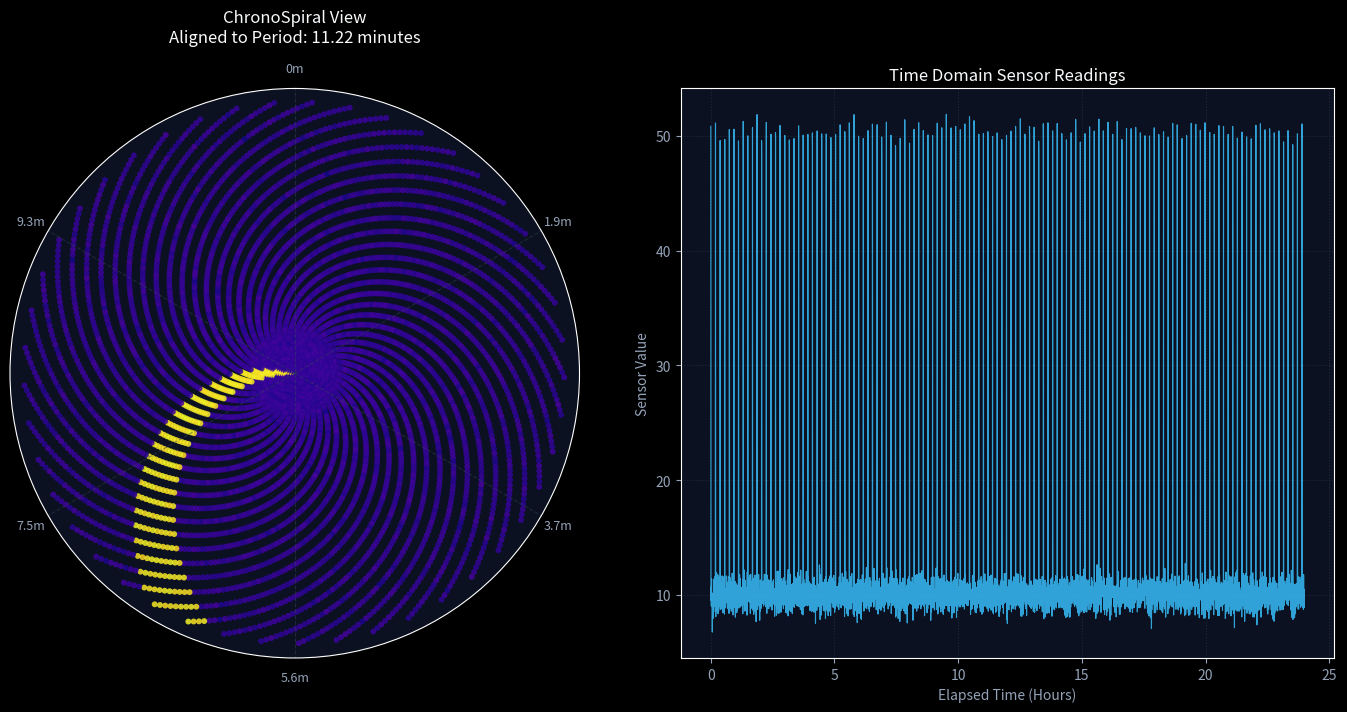

Generate this figure with matplotlib:
import json
import os
import argparse
from datetime import datetime
import numpy as np
import scipy.signal as signal
import matplotlib.pyplot as plt
import matplotlib.cm as cm

# Set high visual quality styling
plt.style.use('dark_background')
plt.rcParams['font.family'] = 'sans-serif'
plt.rcParams['font.size'] = 10

def parse_time_series(json_filepath):
    """
    Parses JSON time series input file.
    Expected formats:
    - [{ "timestamp": "2025-01-01T00:00:00Z", "value": 12.3 }, ...]
    - { "timestamps": ["2025-01-01T00:00:00Z", ...], "values": [12.3, ...] }
    """
    with open(json_filepath, 'r') as f:
        data = json.load(f)

    timestamps = []
    values = []

    if isinstance(data, list):
        for entry in data:
            timestamps.append(entry['timestamp'])
            values.append(float(entry['value']))
    elif isinstance(data, dict):
        timestamps = data.get('timestamps', [])
        values = data.get('values', [])
    else:
        raise ValueError("Unsupported JSON layout. Expected list of objects or dict of arrays.")

    # Parse ISO 8601 timestamps
    parsed_dates = []
    for ts in timestamps:
        # Handle trailing Z for UTC
        ts_clean = ts.replace('Z', '+00:00')
        parsed_dates.append(datetime.fromisoformat(ts_clean))

    # Convert dates to seconds relative to start
    t0 = parsed_dates[0].timestamp()
    time_sec = np.array([d.timestamp() - t0 for d in parsed_dates])
    values = np.array(values, dtype=np.float64)

    # Sort chronological order
    sort_idx = np.argsort(time_sec)
    return parsed_dates, time_sec[sort_idx], values[sort_idx]


def format_duration(seconds):
    """Formats a duration in seconds to human-readable string."""
    if seconds < 60:
        return f"{seconds:.1f} seconds"
    elif seconds < 3600:
        return f"{seconds / 60:.2f} minutes"
    elif seconds < 86400:
        return f"{seconds / 3600:.2f} hours"
    elif seconds < 31536000:
        return f"{seconds / 86400:.2f} days"
    else:
        return f"{seconds / 31536000:.2f} years"


def detect_periodicities(time_sec, values, max_candidates=3):
    """
    Uses normalized autocorrelation to find dominant cyclic periods.
    Returns sorted array of detected periods in seconds and scores.
    """
    total_duration = time_sec[-1] - time_sec[0]
    num_samples = min(8192, max(1024, len(time_sec)))
    sample_step_sec = total_duration / num_samples

    # Uniform resampling via linear interpolation
    resampled_times = np.linspace(time_sec[0], time_sec[-1], num_samples)
    resampled_vals = np.interp(resampled_times, time_sec, values)

    # Standardize signal
    norm_vals = resampled_vals - np.mean(resampled_vals)
    variance = np.var(norm_vals)
    if variance == 0:
        return []

    # Compute Autocorrelation
    autocorr = signal.fftconvolve(norm_vals, norm_vals[::-1], mode='full')
    autocorr = autocorr[len(norm_vals) - 1:] / (variance * len(norm_vals))

    max_lag = int(num_samples * 0.75)
    autocorr = autocorr[:max_lag]

    # Find initial zero-crossing / decay lobe
    start_lag = 1
    while start_lag < max_lag - 1 and autocorr[start_lag] > 0 and autocorr[start_lag] >= autocorr[start_lag + 1]:
        start_lag += 1

    # Peak detection in autocorrelation
    peaks, properties = signal.find_peaks(autocorr[start_lag:], height=0.08, distance=5)
    peaks = peaks + start_lag

    candidates = []
    for p in peaks:
        # Refine peak precision using parabolic interpolation
        if 0 < p < len(autocorr) - 1:
            y0, y1, y2 = autocorr[p - 1], autocorr[p], autocorr[p + 1]
            denom = (2 * y1 - y0 - y2)
            delta = (y2 - y0) / (2 * denom) if denom != 0 else 0
            refined_p = p + delta
            score = y1 + 0.25 * (y2 - y0) * delta
        else:
            refined_p = p
            score = autocorr[p]

        period_sec = refined_p * sample_step_sec
        candidates.append({'period_sec': period_sec, 'score': float(score)})

    # Sort candidates by smallest period first if score is comparable, to catch fundamental frequency over higher multiples
    candidates.sort(key=lambda x: x['period_sec'])

    # Filter out higher-order integer multiples (harmonics) so fundamental frequency is prioritized
    filtered = []
    for c in candidates:
        is_multiple = False
        for existing in filtered:
            ratio = c['period_sec'] / existing['period_sec']
            if abs(ratio - round(ratio)) < 0.08:
                is_multiple = True
                break
        if not is_multiple:
            filtered.append(c)

    # Re-sort remaining fundamental candidates by autocorrelation score
    filtered.sort(key=lambda x: x['score'], reverse=True)

    return filtered[:max_candidates]


def detect_event_bursts(time_sec, values, threshold_std=2.0):
    """
    Detects spike/burst events (such as valve openings or pump start-ups).
    Returns timestamps and intervals between consecutive spikes.
    """
    mean_val = np.mean(values)
    std_val = np.std(values)
    threshold = mean_val + threshold_std * std_val

    # Find local maxima above threshold
    peaks, _ = signal.find_peaks(values, height=threshold, distance=3)

    if len(peaks) < 2:
        return [], None, 0.0

    event_times = time_sec[peaks]
    intervals = np.diff(event_times)
    median_interval = float(np.median(intervals))

    return event_times, intervals, median_interval


def get_spoke_labels(period_sec):
    """Generates dynamic time labels for polar spokes based on period scale."""
    if period_sec <= 120:
        num_divs = 6
        step = period_sec / num_divs
        return [f"{i * step:.1f}s" for i in range(num_divs)]
    elif period_sec <= 7200:
        num_divs = 8 if (period_sec / 60) % 8 == 0 else 6
        step_min = (period_sec / 60) / num_divs
        labels = []
        for i in range(num_divs):
            m = i * step_min
            labels.append(f"{m:.1f}m" if m % 1 != 0 else f"{int(m)}m")
        return labels
    elif period_sec <= 259200:
        total_hours = period_sec / 3600.0
        num_divs = 12 if total_hours == 24 else 6
        step_hr = total_hours / num_divs
        if total_hours == 24:
            return [f"{int(i * step_hr):02d}:00" for i in range(num_divs)]
        return [f"+{i * step_hr:.1f}h" for i in range(num_divs)]
    else:
        total_days = period_sec / 86400.0
        if abs(total_days - 7) < 0.2:
            return ['Mon', 'Tue', 'Wed', 'Thu', 'Fri', 'Sat', 'Sun']
        num_divs = 6
        step_d = total_days / num_divs
        return [f"Day {i * step_d:.1f}" for i in range(num_divs)]


def generate_spiral_chart(time_sec, values, period_sec, output_img_path, title_prefix="System Data"):
    """
    Renders polar spiral chart along with time-domain verification and time-based spokes.
    """
    fig = plt.figure(figsize=(14, 7), facecolor='#090d16')

    # --- LEFT PANEL: Spiral Plot ---
    ax_polar = fig.add_subplot(121, projection='polar', facecolor='#0b1120')

    # Map time into spiral coordinates
    turns = time_sec / period_sec
    theta = (turns * 2 * np.pi) - (np.pi / 2)  # Start top (12 o'clock)
    
    # Radius expands outwards as time progresses
    inner_r = 1.0
    r = inner_r + turns

    # Normalize values for color mapping
    norm_vals = (values - np.min(values)) / (np.ptp(values) if np.ptp(values) > 0 else 1.0)
    colors = cm.plasma(norm_vals)

    # Plot Scatter Spiral
    scatter = ax_polar.scatter(theta, r, c=colors, s=18, alpha=0.85, edgecolors='none')

    # Configure Time-Aware Spokes
    spoke_labels = get_spoke_labels(period_sec)
    num_spokes = len(spoke_labels)
    spoke_angles = [(i / num_spokes) * 360 for i in range(num_spokes)]

    ax_polar.set_theta_zero_location('N')
    ax_polar.set_theta_direction(-1)  # Clockwise rotation
    ax_polar.set_thetagrids(spoke_angles, labels=spoke_labels, color='#94a3b8', fontsize=9)
    ax_polar.set_rticks([])  # Hide radial distance numbers for clean look
    ax_polar.grid(True, color='#334155', linestyle='--', alpha=0.5)

    period_str = format_duration(period_sec)
    ax_polar.set_title(f"ChronoSpiral View\nAligned to Period: {period_str}", color='#f8fafc', fontsize=12, pad=15)

    # --- RIGHT PANEL: Time Domain Signal ---
    ax_line = fig.add_subplot(122, facecolor='#0b1120')
    time_hours = time_sec / 3600.0
    ax_line.plot(time_hours, values, color='#38bdf8', linewidth=0.8, alpha=0.85)
    ax_line.set_xlabel('Elapsed Time (Hours)', color='#94a3b8')
    ax_line.set_ylabel('Sensor Value', color='#94a3b8')
    ax_line.set_title("Time Domain Sensor Readings", color='#f8fafc', fontsize=12)
    ax_line.grid(True, color='#1e293b', linestyle=':')
    ax_line.tick_params(colors='#94a3b8')

    plt.tight_layout()
    plt.savefig(output_img_path, dpi=200, bbox_inches='tight', facecolor=fig.get_facecolor())
    plt.close()


def generate_report(time_sec, values, candidates, event_times, intervals, median_interval, primary_period, img_filename):
    """Generates structured diagnosis text report."""
    total_time_str = format_duration(time_sec[-1] - time_sec[0])
    
    report = []
    report.append("==========================================================")
    report.append("      AUTOMATED TIME SERIES SEASONALITY & DIAGNOSTIC REPORT")
    report.append("==========================================================")
    report.append(f"Analyzed Duration : {total_time_str}")
    report.append(f"Total Sample Points: {len(values):,}")
    report.append(f"Value Range        : Min = {np.min(values):.2f}, Max = {np.max(values):.2f}, Mean = {np.mean(values):.2f}")
    report.append("----------------------------------------------------------\n")

    report.append("1. DOMINANT PERIODICITY CANDIDATES (FFT / Autocorrelation):")
    if candidates:
        for idx, cand in enumerate(candidates, 1):
            dur_str = format_duration(cand['period_sec'])
            confidence = cand['score'] * 100
            report.append(f"   [{idx}] Fundamental Period: {dur_str:<18} (Autocorrelation Score: {confidence:.1f}%)")
    else:
        report.append("   No recurring cyclic periodicity detected in signal.")

    report.append("\n2. EVENT & ANOMALY BURST DETECTION:")
    if event_times is not None and len(event_times) >= 2:
        num_spikes = len(event_times)
        freq_str = format_duration(median_interval)
        report.append(f"   - Detected {num_spikes} prominent spike events / bursts.")
        report.append(f"   - Event Recurrence Interval: Occurs every {freq_str}.")

        # Check if multiple bursts occur per selected period
        if primary_period > median_interval * 1.5:
            occurrences_per_period = round(primary_period / median_interval)
            report.append(f"   - OCCURRENCE FREQUENCY: Detected ~{occurrences_per_period} instances per {format_duration(primary_period)} period cycle.")

        # Operational Insights
        if median_interval < 900:  # < 15 mins
            report.append(f"   - DIAGNOSTIC ALERT: High-frequency cycles detected (every {freq_str}).")
            report.append("     Possible cause: Relief valve rapid cycling, chatter, or small system pressure leak.")
        elif median_interval < 14400:  # < 4 hours
            report.append(f"   - DIAGNOSTIC ALERT: Regular mid-frequency refills/resets (every {freq_str}).")
            report.append("     Possible cause: Automatic tank topping-up, periodic sump pump activation, or scheduled purging.")
        else:
            report.append(f"   - DIAGNOSTIC ALERT: Slow-cycle process observed (every {freq_str}).")
    else:
        report.append("   - No sharp periodic spike events detected above standard threshold.")

    report.append("\n3. VISUALIZATION REPORT:")
    report.append(f"   - Generated spiral plot saved to: {img_filename}")
    report.append("==========================================================")

    return "\n".join(report)


def main():
    parser = argparse.ArgumentParser(description="ChronoSpiral Time Series Seasonality & Leak Detector")
    parser.add_argument("--input", type=str, default="sample_data.json", help="Path to input JSON time series")
    parser.add_argument("--output_img", type=str, default="seasonal_report.png", help="Path for output chart image")
    args = parser.parse_args()

    # Generate sample data if input file doesn't exist
    if not os.path.exists(args.input):
        print(f"Input file '{args.input}' not found. Generating sample dataset with 11.2 min relief valve cycle...")
        sample_data = []
        t0 = datetime(2025, 1, 1, 0, 0, 0)
        # 24 hours of 15-second data
        for i in range(5760):
            t_sec = i * 15
            dt = datetime.fromtimestamp(t0.timestamp() + t_sec)
            # 11.2 min valve open cycle (672 seconds)
            valve_spike = 40.0 if (t_sec % 672) < 30 else 0.0
            val = 10.0 + valve_spike + np.random.normal(0, 0.8)
            sample_data.append({"timestamp": dt.isoformat() + "Z", "value": val})
        
        with open(args.input, "w") as f:
            json.dump(sample_data, f)

    # 1. Parse Data
    dates, time_sec, values = parse_time_series(args.input)

    # 2. Detect Periodicities
    candidates = detect_periodicities(time_sec, values)

    # 3. Detect Burst Events
    event_times, intervals, median_interval = detect_event_bursts(time_sec, values)

    # Select fundamental primary period for spiral plot
    if candidates:
        primary_period = candidates[0]['period_sec']
    elif median_interval > 0:
        primary_period = median_interval
    else:
        primary_period = 86400

    # 4. Render Spiral Chart
    generate_spiral_chart(time_sec, values, primary_period, args.output_img)

    # 5. Output Report
    report_text = generate_report(time_sec, values, candidates, event_times, intervals, median_interval, primary_period, args.output_img)
    print("\n" + report_text)


if __name__ == "__main__":
    main()
